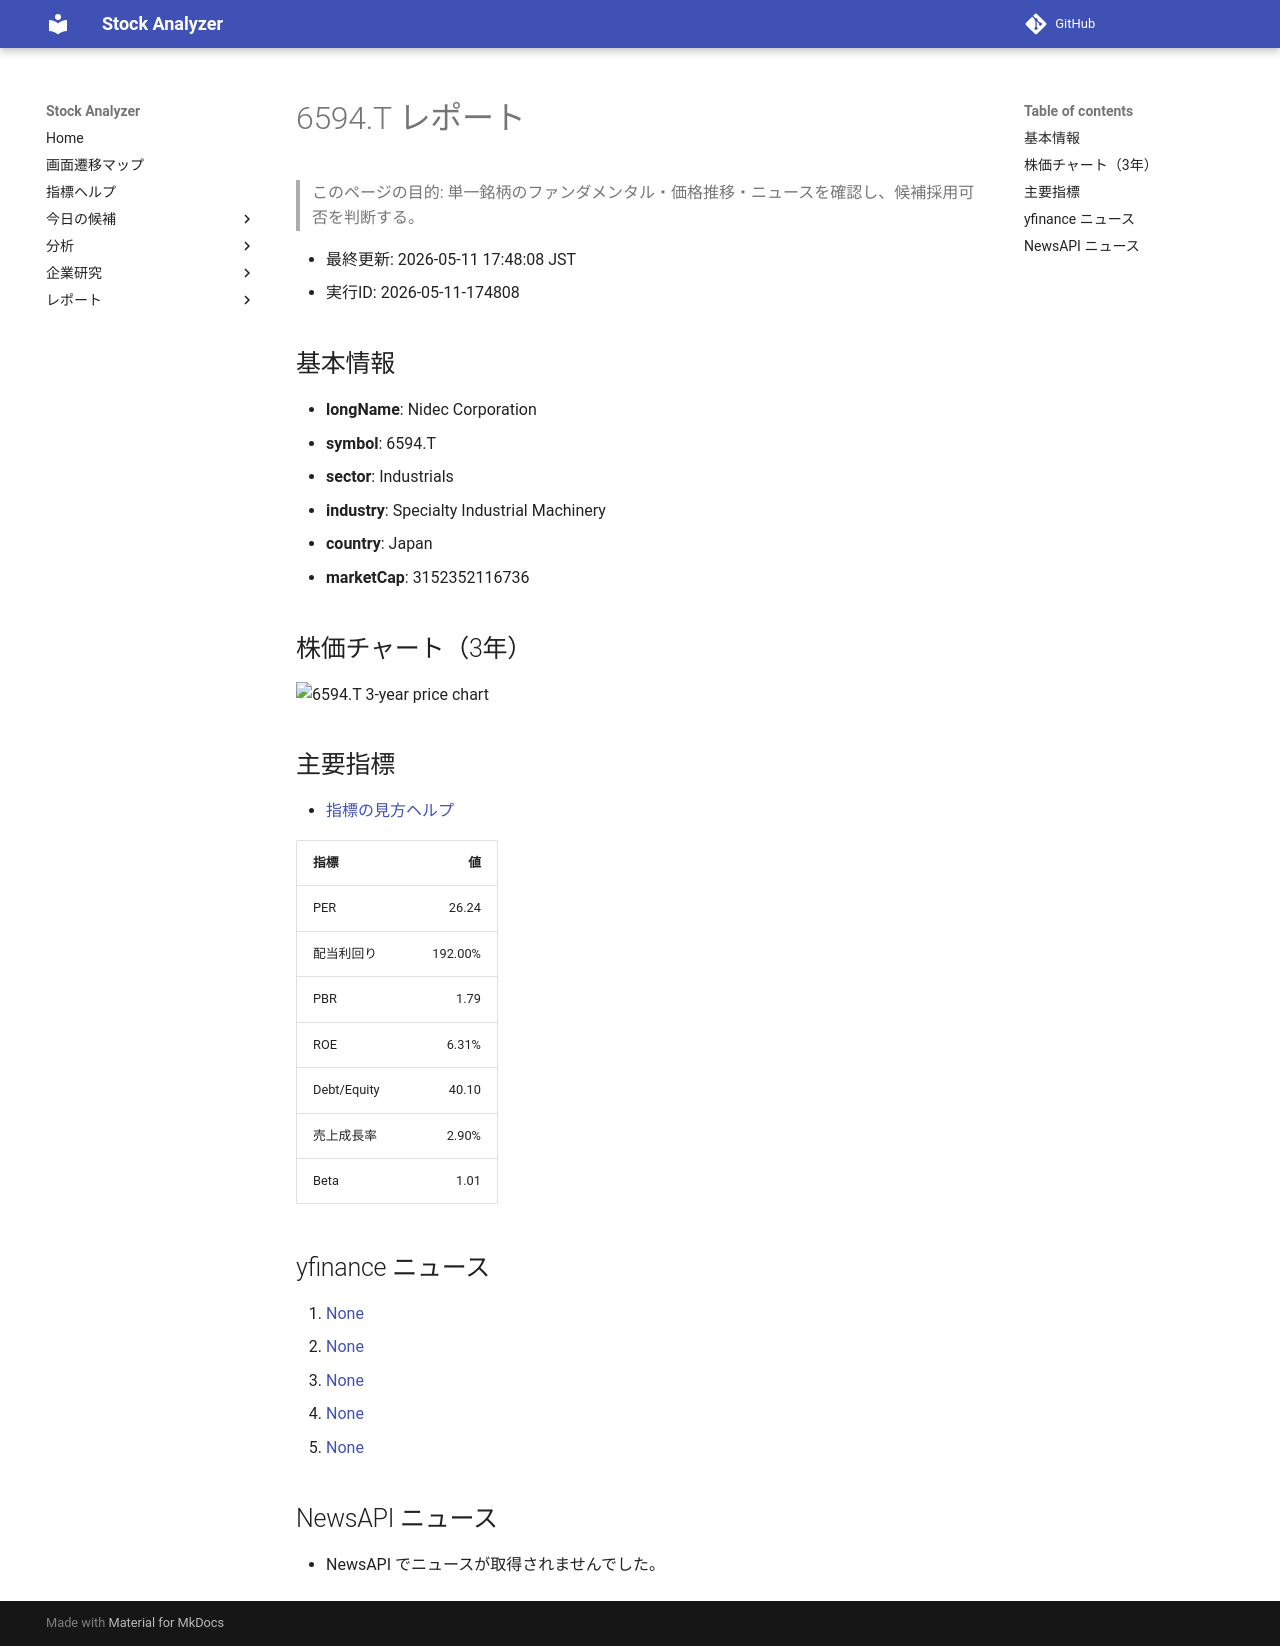

repository: Yumi-note/Making-APP · page: reports/2026-05-11/174808/6594_T/index.html · generator: mkdocs

# 6594.T レポート

> このページの目的: 単一銘柄のファンダメンタル・価格推移・ニュースを確認し、候補採用可否を判断する。

- 最終更新: 2026-05-11 17:48:08 JST
- 実行ID: 2026-05-11-174808

## 基本情報

- **longName**: Nidec Corporation
- **symbol**: 6594.T
- **sector**: Industrials
- **industry**: Specialty Industrial Machinery
- **country**: Japan
- **marketCap**: 3152352116736

## 株価チャート（3年）

![6594.T 3-year price chart](6594_T_3y.png)

## 主要指標

- [指標の見方ヘルプ](../../../../indicators.md)

| 指標 | 値 |
|---|---:|
| PER | 26.24 |
| 配当利回り | 192.00% |
| PBR | 1.79 |
| ROE | 6.31% |
| Debt/Equity | 40.10 |
| 売上成長率 | 2.90% |
| Beta | 1.01 |

## yfinance ニュース

1. [None](None)
2. [None](None)
3. [None](None)
4. [None](None)
5. [None](None)

## NewsAPI ニュース

- NewsAPI でニュースが取得されませんでした。
